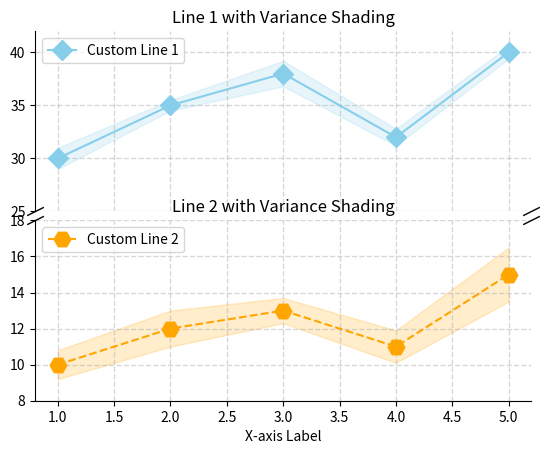

Here is the Python script that generated this plot: (Note: this script raises an exception after producing the figure.)
import numpy as np
import matplotlib.pyplot as plt

# 两个数据集
x_values = np.array([1, 2, 3, 4, 5])
y_values1 = np.array([30, 35, 38, 32, 40])
y_values2 = np.array([10, 12, 13, 11, 15])

# 计算方差
variance1 = np.array([1, 0.5, 1.2, 0.8, 0.6])  # 举例，实际应根据数据计算
variance2 = np.array([0.8, 1, 0.7, 0.9, 1.5])  # 举例，实际应根据数据计算

# 创建两个绘图坐标轴；调整两个轴之间的距离，即轴断点距离
fig, (ax1, ax2) = plt.subplots(2, 1, sharex=True)
fig.subplots_adjust(hspace=0.05)  # adjust space between axes

# 在两个轴上绘制折线图，并指定图例样式
line1, = ax1.plot(x_values, y_values1, linestyle='-', marker='D', markersize=10, color='skyblue', label='Line 1')
line2, = ax2.plot(x_values, y_values2, linestyle='--', marker='H', markersize=12, color='orange', label='Line 2')

# 添加阴影表示方差
ax1.fill_between(x_values, y_values1 - variance1, y_values1 + variance1, alpha=0.2, color='skyblue')
ax2.fill_between(x_values, y_values2 - variance2, y_values2 + variance2, alpha=0.2, color='orange')

# 调整两个y轴的显示范围
ax1.set_ylim(25, 42)  # 适当调整范围
ax2.set_ylim(8, 18)  # 适当调整范围

# 隐藏两个坐标轴系列之间的横线
ax1.spines.bottom.set_visible(False)
ax2.spines.top.set_visible(False)
ax1.xaxis.tick_top()

# 隐藏y轴刻度
ax1.tick_params(axis='x', length=0)

# 添加网格线
ax1.grid(ls='--', alpha=0.5, linewidth=1)
ax2.grid(ls='--', alpha=0.5, linewidth=1)

# 创建轴断刻度线，d用于调节其偏转角度
d = 0.5  # proportion of vertical to horizontal extent of the slanted line
kwargs = dict(marker=[(-1, -d), (1, d)], markersize=12,
              linestyle="none", color='k', mec='k', mew=1, clip_on=False)
ax1.plot([0, 1], [0, 0], transform=ax1.transAxes, **kwargs)  # 注释掉这行
ax2.plot([0, 1], [1, 1], transform=ax2.transAxes, **kwargs)  # 保留这行

# 修改图例
ax1.legend(handles=[line1], labels=['Custom Line 1'], loc='upper left')
ax2.legend(handles=[line2], labels=['Custom Line 2'], loc='upper left')

# 去掉右边和上边框
ax1.spines['right'].set_visible(False)
ax1.spines['top'].set_visible(False)
ax2.spines['right'].set_visible(False)
ax2.spines['top'].set_visible(False)

# 添加标题和标签
ax1.set_title('Line 1 with Variance Shading')
ax2.set_title('Line 2 with Variance Shading')
ax2.set_xlabel('X-axis Label')

# 显示图形
plt.savefig('../pics/trunc.pdf', dpi=1000, bbox_inches='tight')
plt.show()